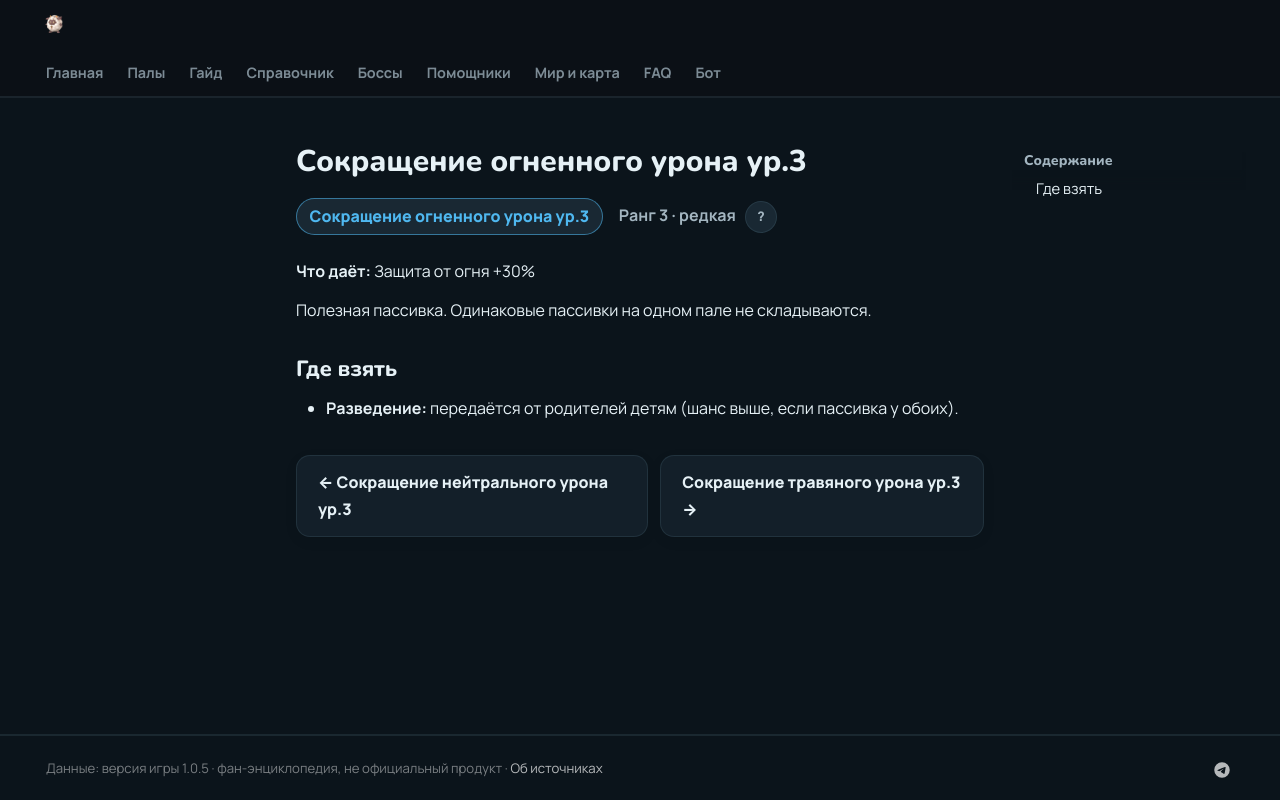

repository: 39den/palwiki · page: passivki/fire_damage_reduction_lv_3/index.html · generator: mkdocs

# Сокращение огненного урона ур.3

<div class="psv-hero" markdown="0"><span class="psv r-3 big">Сокращение огненного урона ур.3</span> <span class="rk">Ранг 3 · редкая <button class="hlp" data-tip="Ранг — насколько сильна пассивка: от −3 (вредная) до 4 (легендарная). Чем выше, тем реже встречается.">?</button></span></div>

**Что даёт:** Защита от огня +30%

Полезная пассивка. Одинаковые пассивки на одном пале не складываются.

## Где взять

- 🧬 **Разведение:** передаётся от родителей детям (шанс выше, если пассивка у обоих).


<div class="pn" markdown="0"><a class="card-link" href="../../passivki/neutral_damage_reduction_lv_3/">← Сокращение нейтрального урона ур.3</a><a class="card-link" href="../../passivki/grass_damage_reduction_lv_3/">Сокращение травяного урона ур.3 →</a></div>
